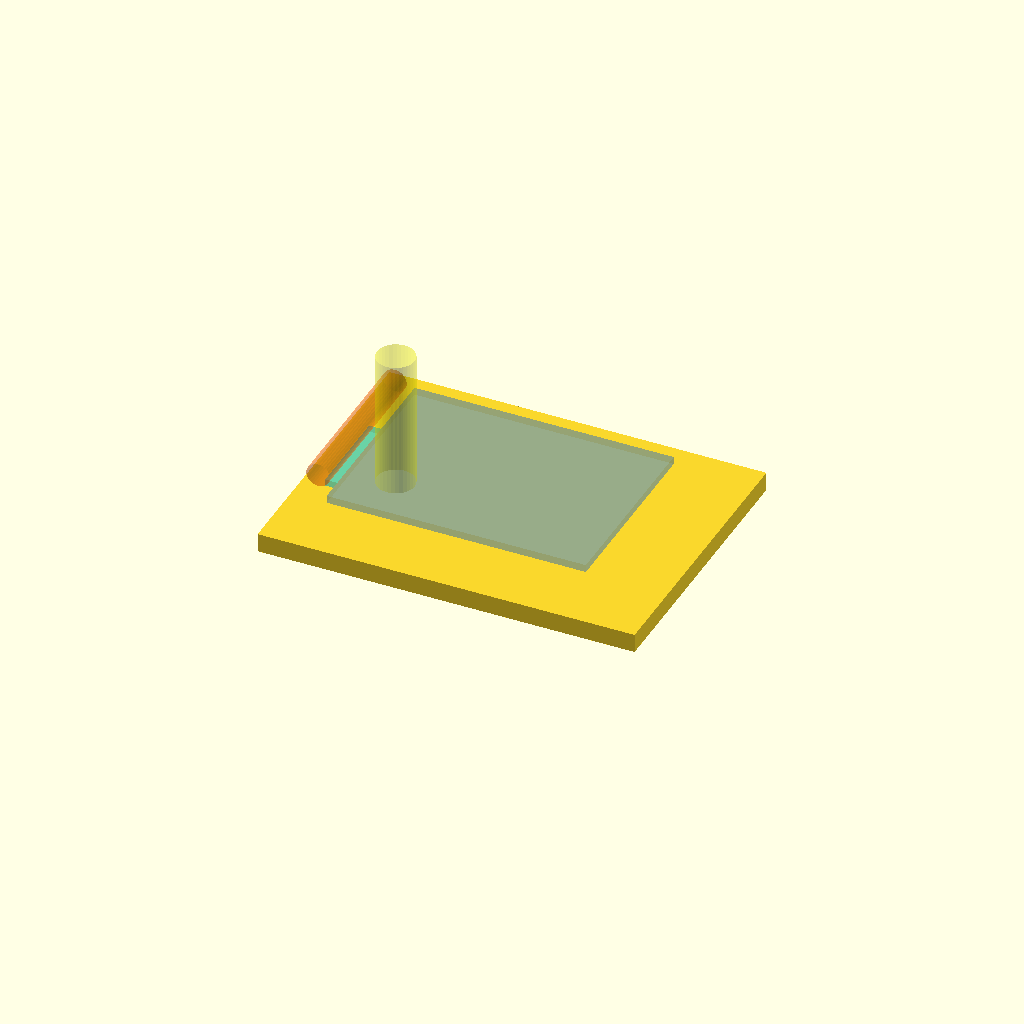
Cell 1 — every parameter at its default value.
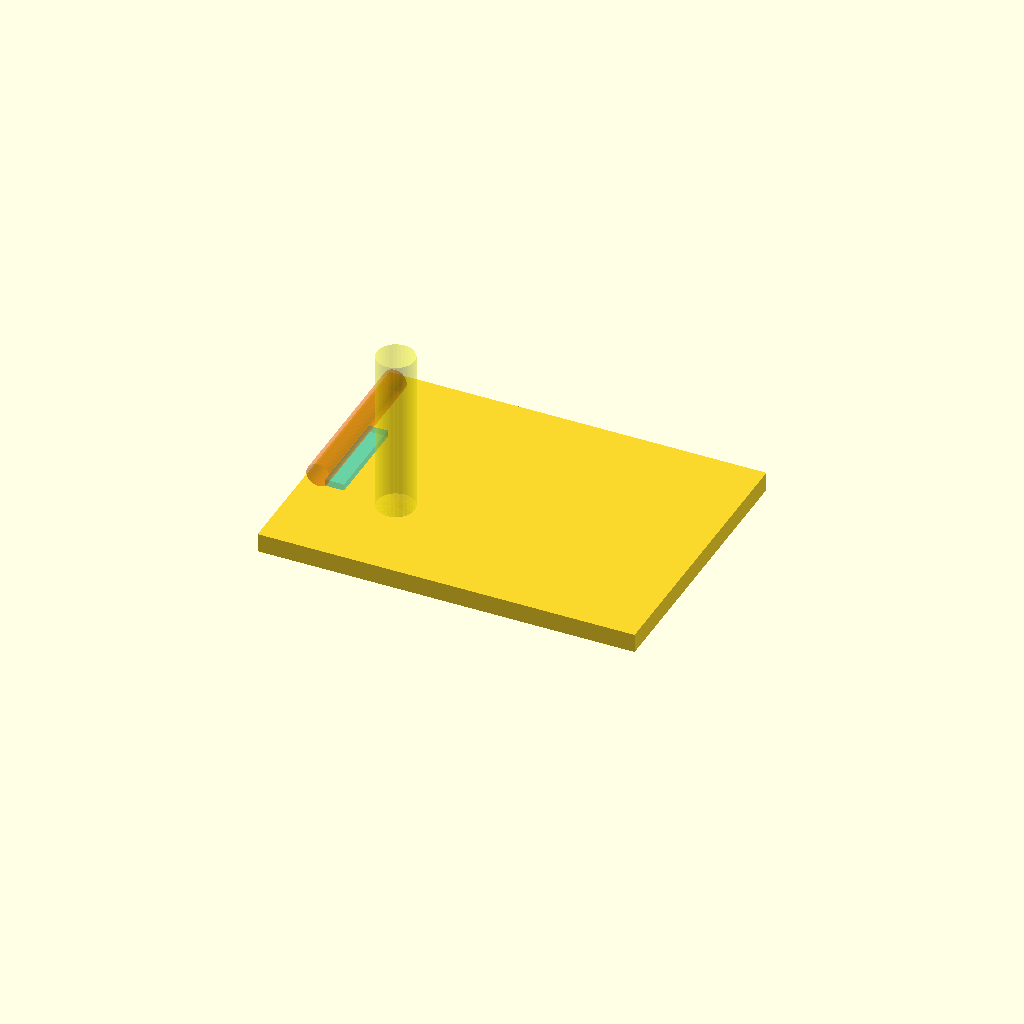
Cell 2 — show_pcb set to false, the other parameters unchanged.
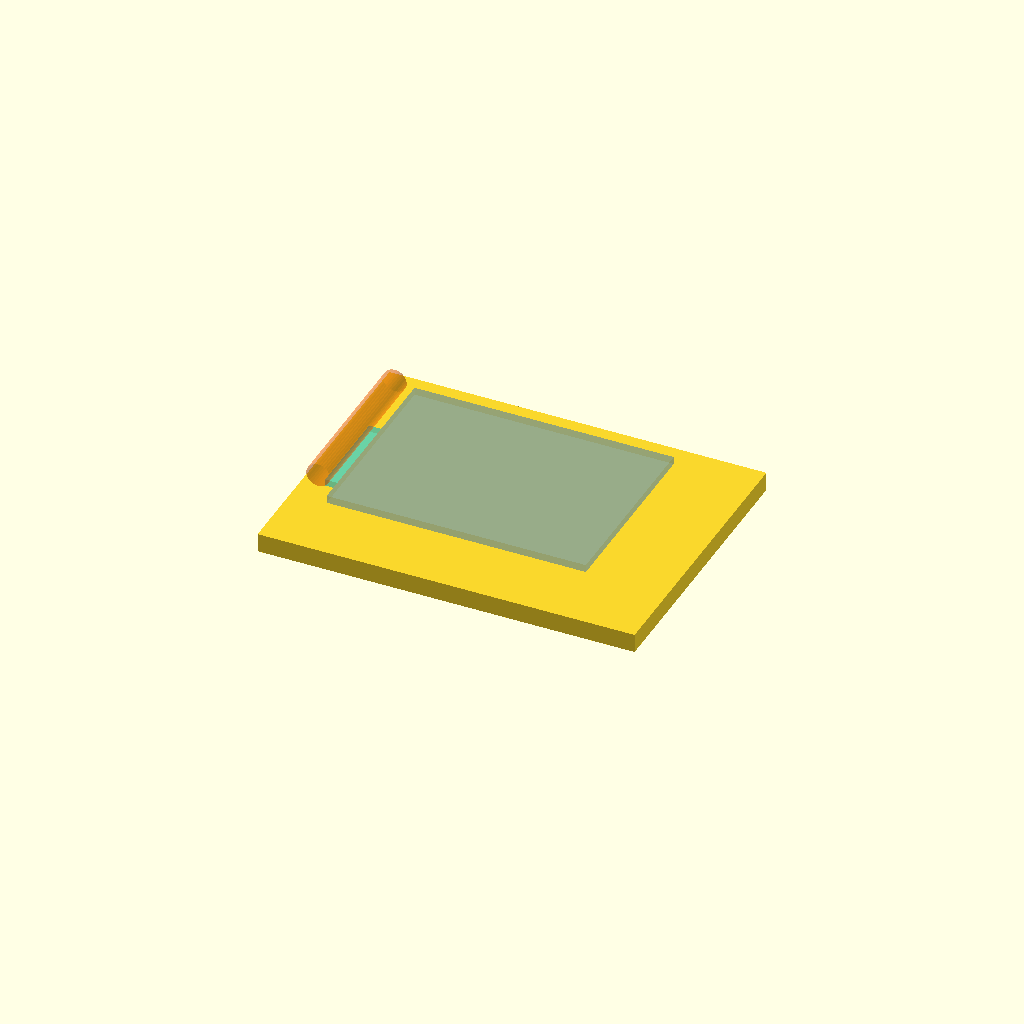
Cell 3 — show_screw_access set to false, the other parameters unchanged.
All cells are drawn from one camera (rotation 55°, 0°, 25°, orthographic, colour scheme Cornfield), so only the parameter changes between them.
OpenSCAD source file Training CAD/OPENSCAD_IMPLEMENTATION/CODE_PATTERNS/preview_clearance_block_pattern.scad:
// Preview clearance block pattern.
// Preview helpers show fit and service paths without becoming production geometry.

$fn = 32;

show_pcb = true;
show_zip_tie_path = true;
show_wire_bundle = true;
show_screw_access = true;

module production_body() {
    cube([80, 60, 4]);
}

module pcb_preview() {
    if (show_pcb)
        %color([0.1, 0.45, 1.0, 0.25])
            translate([10, 10, 8])
                cube([55, 40, 1.6]);
}

module zip_tie_path_preview() {
    if (show_zip_tie_path)
        %color([0.0, 0.8, 1.0, 0.35])
            translate([5, 20, 4.2])
                cube([4, 20, 1.4]);
}

module wire_bundle_preview() {
    if (show_wire_bundle)
        %color([1.0, 0.35, 0.0, 0.3])
            translate([7, 30, 12])
                rotate([90, 0, 0])
                    cylinder(h = 35, d = 5, center = true);
}

module screw_access_preview() {
    if (show_screw_access)
        %color([1.0, 1.0, 0.0, 0.25])
            translate([20, 20, 4])
                cylinder(h = 35, d = 8);
}

production_body();
pcb_preview();
zip_tie_path_preview();
wire_bundle_preview();
screw_access_preview();
Parameter table extracted from the source (name, type, default, range or options):
show_pcb: bool, default true
show_zip_tie_path: bool, default true
show_wire_bundle: bool, default true
show_screw_access: bool, default true
